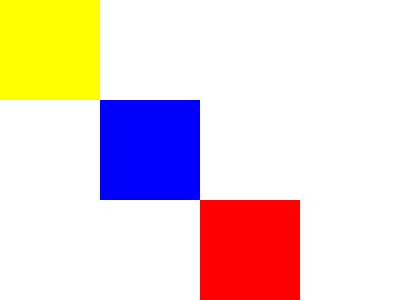

Here is a drawing made with CSS. Write the source that renders it.

<!DOCTYPE html>
<html lang="en">

<head>
    <meta charset="UTF-8" />
    <meta http-equiv="X-UA-Compatible" content="IE=edge" />
    <meta name="viewport" content="width=device-width, initial-scale=1.0" />
    <title>Document</title>
    <style>
        body {
            margin: 0;
            /* text-align: center; */
        }

        .One {
            background-color: red;
            width: 100px;
            height: 100px;
            display: inline-block;
            position: absolute;
            left: 200px;
            top: 200px;
        }

        .One:hover {
            background-color: greenyellow;
        }

        .Two {
            background-color: blue;
            width: 100px;
            height: 100px;
            display: inline-block;
            position: absolute;
            left: 100px;
            top: 100px;
        }

        .Two:hover {
            background-color: powderblue;
        }

        .Three {
            background-color: yellow;
            width: 100px;
            height: 100px;
            position: absolute;
        }

        .Three:hover {
            background-color: orange;
        }

        h1:hover {
            background-color: orange;
            display: inline-block;
            /* text-align: center; */
            width: 170px;
        }

/* .top{
  width: 400px;
  height: 300px;
  background-color: #1A4341;
}
.div1{
  width: 50%;
  height: 50%;
  background-color: #F3AC3C;
  border-radius: 0 0 100px 0;
}
.div2{
  width: 50%;
  height: 50%;
  background-color: #F3AC3C;
  border-radius: 0 100px 0 0;
}
.div3{
  width: 50%;
  height: 50%;
  background-color: #F3AC3C;
  position: relative;
  bottom: 300px;
  left: 200px;
  border-radius:  0  0  0 100px;

}
.div4{
  width: 50%;
  height: 50%;
  background-color: #F3AC3C;
  position: relative;
  bottom: 300px;
  left: 200px;
  border-radius: 100px 0  0 0;
} */

    </style>
</head>

<body>
    <div class="One"></div>
    <div class="Two"></div>
    <div class="Three"></div>
    <br><br><br><br><br><br><br><br><br><br><br><br><br><br><br><br><br><br><br><br><br>
    <h1>Hello world</h1>



  <div class="top">
    <div class="div1"></div>
    <div class="div2"></div>
    <div class="div3"></div>
    <div class="div4"></div>
  </div>
  <h1>Hello world</h1>
  <h1>Hello world</h1>
  <h1>Hello world</h1>


</body>

</html>
